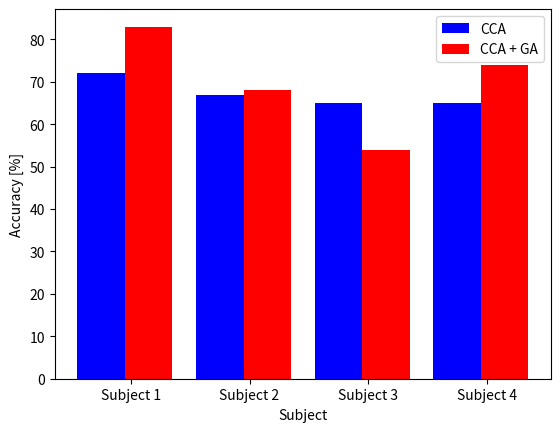

Reproduce this figure in Python.
import numpy as np
import matplotlib.pyplot as plt
CCA_mod=np.array([72,67,65,65])
CCA_GA=np.array([83,68,54,74])
subj=np.arange(4)
plt.bar(subj ,CCA_mod,color='b',label='CCA',width = 0.4)
plt.bar(subj +0.4,CCA_GA,color='r',label='CCA + GA',width = 0.4)
podpisy=['Subject 1','Subject 2','Subject 3','Subject 4']
plt.xticks(subj+0.25,podpisy)
plt.xlabel('Subject')
plt.ylabel('Accuracy [%]')
plt.legend()
plt.show()
